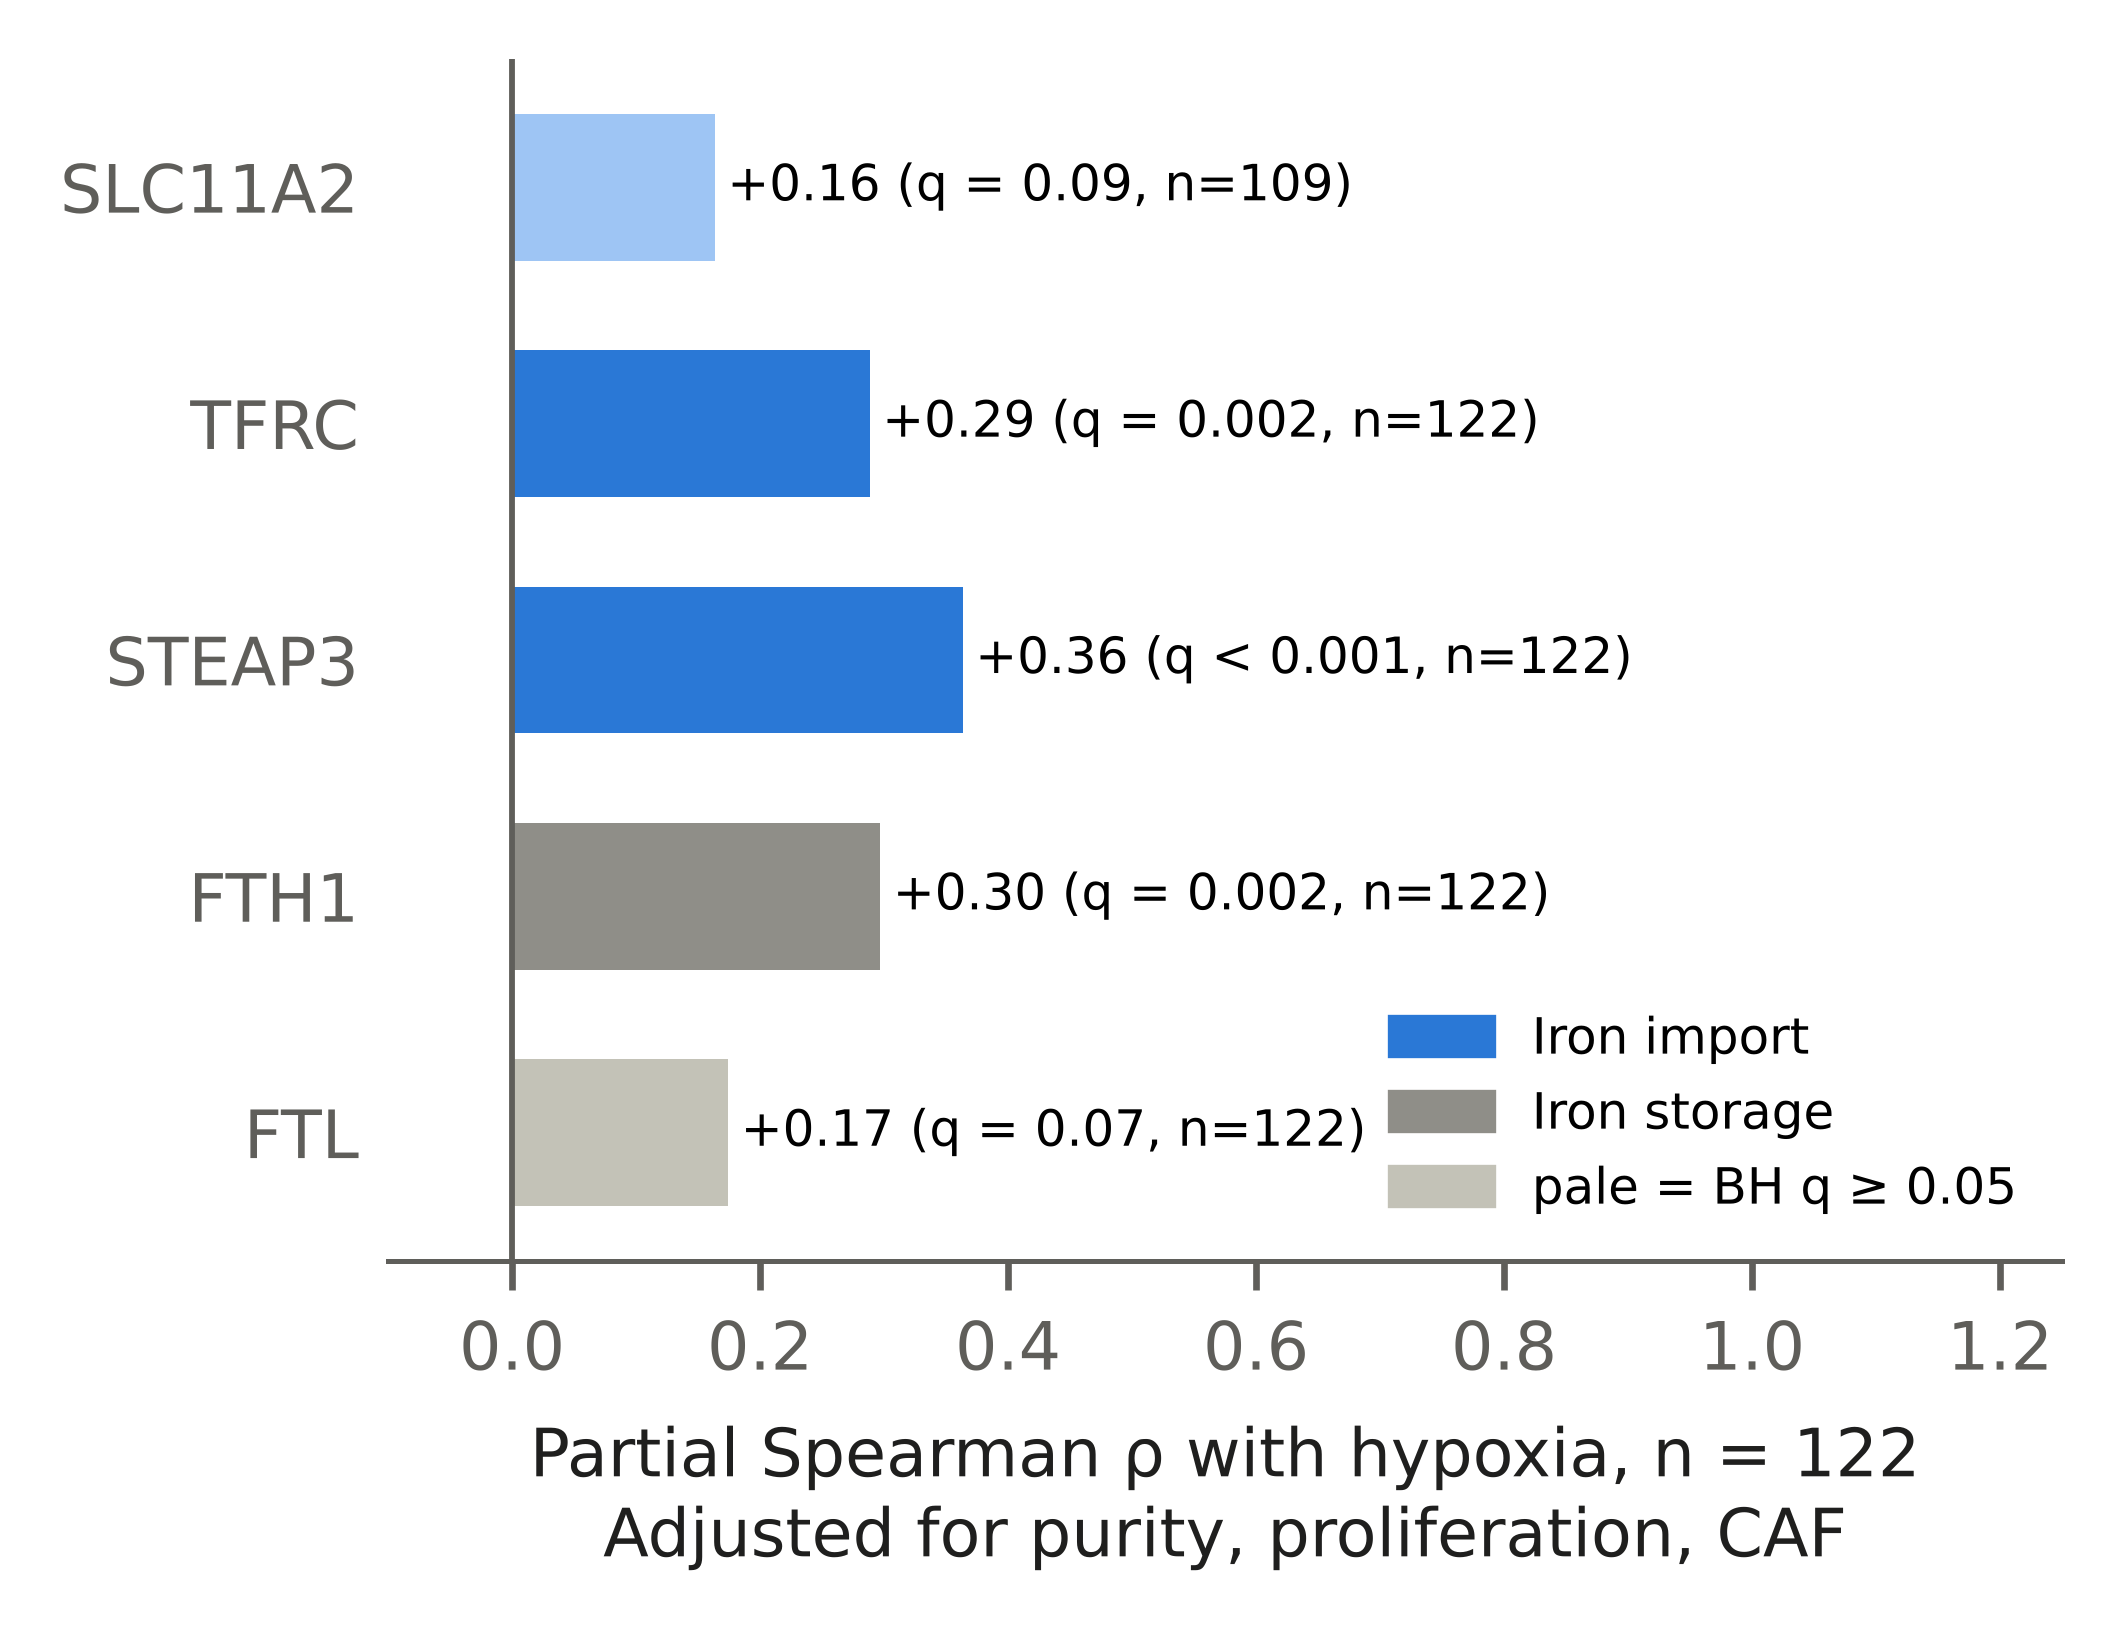

The file beside this chart, header and first rows:
gene, rho, p, n, q
SLC11A2, 0.1636, 0.08913, 109, 0.08913
TFRC, 0.2885, 0.00127, 122, 0.002116
STEAP3, 0.3635, 3.8578022916700725e-05, 122, 0.0001929
FTH1, 0.2971, 0.0008905, 122, 0.002116
FTL, 0.1744, 0.05466, 122, 0.06832
